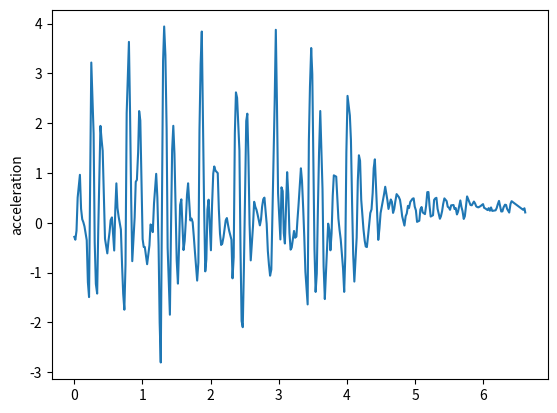

This figure's Python source:
import matplotlib.pyplot as plt
t = [0, 0.015, 0.032, 0.049, 0.082, 0.099, 0.116, 0.132, 0.149, 0.182, 0.199, 0.216, 0.233, 0.249, 0.283, 0.299, 0.316, 0.335, 0.351, 0.383, 0.401, 0.416, 0.433, 0.45, 0.484, 0.5, 0.517, 0.533, 0.552, 0.585, 0.601, 0.617, 0.633, 0.65, 0.683, 0.701, 0.717, 0.734, 0.751, 0.768, 0.801, 0.818, 0.834, 0.85, 0.885, 0.901, 0.918, 0.936, 0.951, 0.968, 1.002, 1.018, 1.034, 1.051, 1.068, 1.102, 1.118, 1.134, 1.151, 1.169, 1.201, 1.218, 1.236, 1.252, 1.268, 1.302, 1.318, 1.336, 1.354, 1.369, 1.402, 1.418, 1.435, 1.452, 1.469, 1.502, 1.52, 1.537, 1.552, 1.57, 1.602, 1.619, 1.636, 1.653, 1.669, 1.702, 1.719, 1.736, 1.753, 1.77, 1.802, 1.82, 1.836, 1.853, 1.87, 1.903, 1.921, 1.937, 1.953, 1.97, 2.004, 2.02, 2.038, 2.053, 2.07, 2.104, 2.12, 2.137, 2.154, 2.17, 2.188, 2.221, 2.238, 2.255, 2.272, 2.305, 2.321, 2.338, 2.355, 2.371, 2.388, 2.422, 2.438, 2.454, 2.471, 2.488, 2.522, 2.538, 2.554, 2.571, 2.588, 2.621, 2.638, 2.656, 2.672, 2.688, 2.722, 2.739, 2.755, 2.772, 2.789, 2.822, 2.839, 2.855, 2.872, 2.89, 2.922, 2.939, 2.956, 2.973, 2.989, 3.023, 3.039, 3.057, 3.073, 3.089, 3.122, 3.139, 3.156, 3.173, 3.189, 3.223, 3.239, 3.258, 3.273, 3.289, 3.324, 3.34, 3.358, 3.374, 3.39, 3.423, 3.441, 3.457, 3.475, 3.491, 3.523, 3.54, 3.557, 3.573, 3.59, 3.608, 3.641, 3.657, 3.675, 3.69, 3.724, 3.741, 3.757, 3.774, 3.791, 3.807, 3.842, 3.859, 3.874, 3.891, 3.908, 3.942, 3.959, 3.975, 3.991, 4.008, 4.042, 4.058, 4.075, 4.091, 4.108, 4.142, 4.159, 4.175, 4.192, 4.209, 4.242, 4.26, 4.275, 4.292, 4.311, 4.342, 4.36, 4.377, 4.392, 4.409, 4.442, 4.459, 4.476, 4.493, 4.509, 4.544, 4.561, 4.576, 4.593, 4.609, 4.643, 4.659, 4.676, 4.693, 4.709, 4.728, 4.76, 4.778, 4.794, 4.81, 4.843, 4.861, 4.877, 4.894, 4.91, 4.929, 4.961, 4.978, 4.994, 5.011, 5.028, 5.061, 5.077, 5.094, 5.111, 5.144, 5.161, 5.178, 5.195, 5.211, 5.228, 5.262, 5.278, 5.294, 5.312, 5.329, 5.363, 5.378, 5.395, 5.411, 5.429, 5.462, 5.478, 5.495, 5.512, 5.528, 5.563, 5.578, 5.595, 5.613, 5.629, 5.663, 5.679, 5.695, 5.713, 5.729, 5.762, 5.78, 5.795, 5.812, 5.831, 5.862, 5.879, 5.896, 5.913, 5.929, 5.962, 5.98, 5.996, 6.013, 6.03, 6.063, 6.079, 6.097, 6.113, 6.131, 6.163, 6.18, 6.196, 6.213, 6.23, 6.263, 6.28, 6.297, 6.318, 6.334, 6.348, 6.38, 6.399, 6.415, 6.58, 6.582, 6.583, 6.584, 6.585, 6.586, 6.586, 6.587, 6.603, 6.615]
y = [-0.282615, -0.339317, -0.158417, 0.509067, 0.964445, 0.281136, 0.0715399, 0.0144033, -0.071619, -0.347964, -1.19281, -1.49113, 0.959336, 3.21932, 1.7894, -0.395104, -1.22802, -1.42095, -0.144792, 1.9471, 1.65363, 1.44805, 0.583868, -0.32035, -0.613423, -0.373917, -0.184687, 0.0539102, 0.108986, -0.556223, 0.268268, 0.792725, 0.298897, 0.123485, -0.13405, -0.872812, -1.42431, -1.7447, -0.835272, 2.20139, 3.63428, 2.18044, 0.483704, -0.770075, 0.109364, 0.823805, 0.862871, 1.4149, 2.24456, 2.05545, -0.32695, -0.483419, -0.486231, -0.653249, -0.831179, -0.452801, -0.032403, -0.0619221, -0.186819, 0.389206, 0.984156, 0.511476, -0.446835, -2.00477, -2.80481, 3.24795, 3.94362, 3.36658, 1.88446, -0.499449, -1.84572, -0.141121, 1.46275, 1.94882, 1.3859, -0.755981, -1.22124, -0.457262, 0.358002, 0.471283, -0.546987, -0.363053, 0.048502, 0.560646, 0.793905, 0.0478048, 0.086093, 0.0122957, -0.275828, -0.595353, -1.16018, -0.797431, 1.86178, 3.18998, 3.84219, 0.412433, -0.974702, -0.732055, 0.263795, 0.464852, -0.551243, 0.335896, 0.989824, 1.1326, 1.04954, 0.998324, 0.276821, -0.215346, -0.444367, -0.420152, -0.291576, 0.0507421, 0.0960455, -0.0416574, -0.162663, -0.338616, -1.11477, -0.691192, 1.80028, 2.61973, 2.5102, 1.45273, -0.539438, -1.97096, -2.09628, -0.891604, 2.04583, 2.19216, 1.33496, -0.0261831, -0.754338, -0.0738687, 0.422598, 0.319661, 0.263847, 0.172049, -0.0515232, 0.0674572, 0.325882, 0.475038, 0.506333, -0.0206079, -0.565515, -0.837115, -1.06133, -0.938712, 1.20516, 2.41371, 3.87714, 2.35492, 0.59645, -0.333741, 0.712897, 0.637574, -0.205065, -0.41515, 1.01767, 0.57667, -0.200437, -0.538722, -0.497139, -0.163552, -0.299342, -0.276067, 0.0497446, 0.353274, 1.09495, 0.844181, 0.276959, -0.297169, -0.983183, -1.63877, 1.65295, 2.73629, 3.51105, 2.98831, -0.523174, -1.38796, -1.01848, 0.251193, 1.40107, 2.24595, 0.680093, -0.868876, -1.53117, -1.04983, -0.0168343, -0.144878, -0.551842, -0.210809, 0.545459, 0.953855, 0.927392, 0.483376, 0.0847483, -0.142962, -0.331125, -0.913451, -1.38702, -0.670841, 1.42248, 2.54984, 2.15775, 1.66426, 0.385309, -0.637839, -1.17994, -0.297911, 0.844933, 1.35669, 1.24626, 0.462455, -0.13013, -0.35895, -0.475473, -0.486469, -0.238256, 0.196525, 0.270012, 0.602388, 1.09765, 1.27531, 0.171679, -0.342302, -0.116573, 0.19603, 0.31511, 0.575235, 0.72424, 0.591213, 0.453926, 0.278395, 0.469284, 0.421247, 0.198959, 0.27788, 0.428515, 0.576586, 0.519026, 0.460525, 0.313167, 0.129725, -0.055584, 0.133921, 0.187401, 0.34025, 0.296959, 0.420705, 0.482733, 0.493199, 0.326112, 0.251136, 0.0193672, 0.042161, 0.271228, 0.317422, 0.208578, 0.174959, 0.345204, 0.616312, 0.61862, 0.344198, 0.125853, 0.152677, 0.459301, 0.489404, 0.502181, 0.281156, 0.0816851, 0.130597, 0.231365, 0.377161, 0.491131, 0.435975, 0.322776, 0.305369, 0.261397, 0.351621, 0.357596, 0.278054, 0.296641, 0.168303, 0.221984, 0.450077, 0.319629, 0.236254, 0.0783272, 0.132508, 0.530681, 0.467963, 0.411815, 0.357975, 0.352633, 0.427241, 0.389936, 0.330882, 0.315826, 0.310526, 0.338368, 0.360014, 0.375303, 0.298698, 0.288864, 0.255908, 0.295097, 0.243404, 0.309123, 0.239224, 0.248227, 0.251154, 0.295389, 0.375746, 0.440459, 0.227501, 0.230219, 0.309946, 0.363826, 0.358611, 0.283566, 0.206241, 0.379996, 0.434867, 0.263493, 0.263493, 0.263493, 0.263493, 0.263493, 0.263493, 0.263493, 0.263493, 0.292708, 0.208846]
plt.plot(t,y)
plt.ylabel('acceleration')
plt.savefig("oh10")
plt.show()
plt.close()
